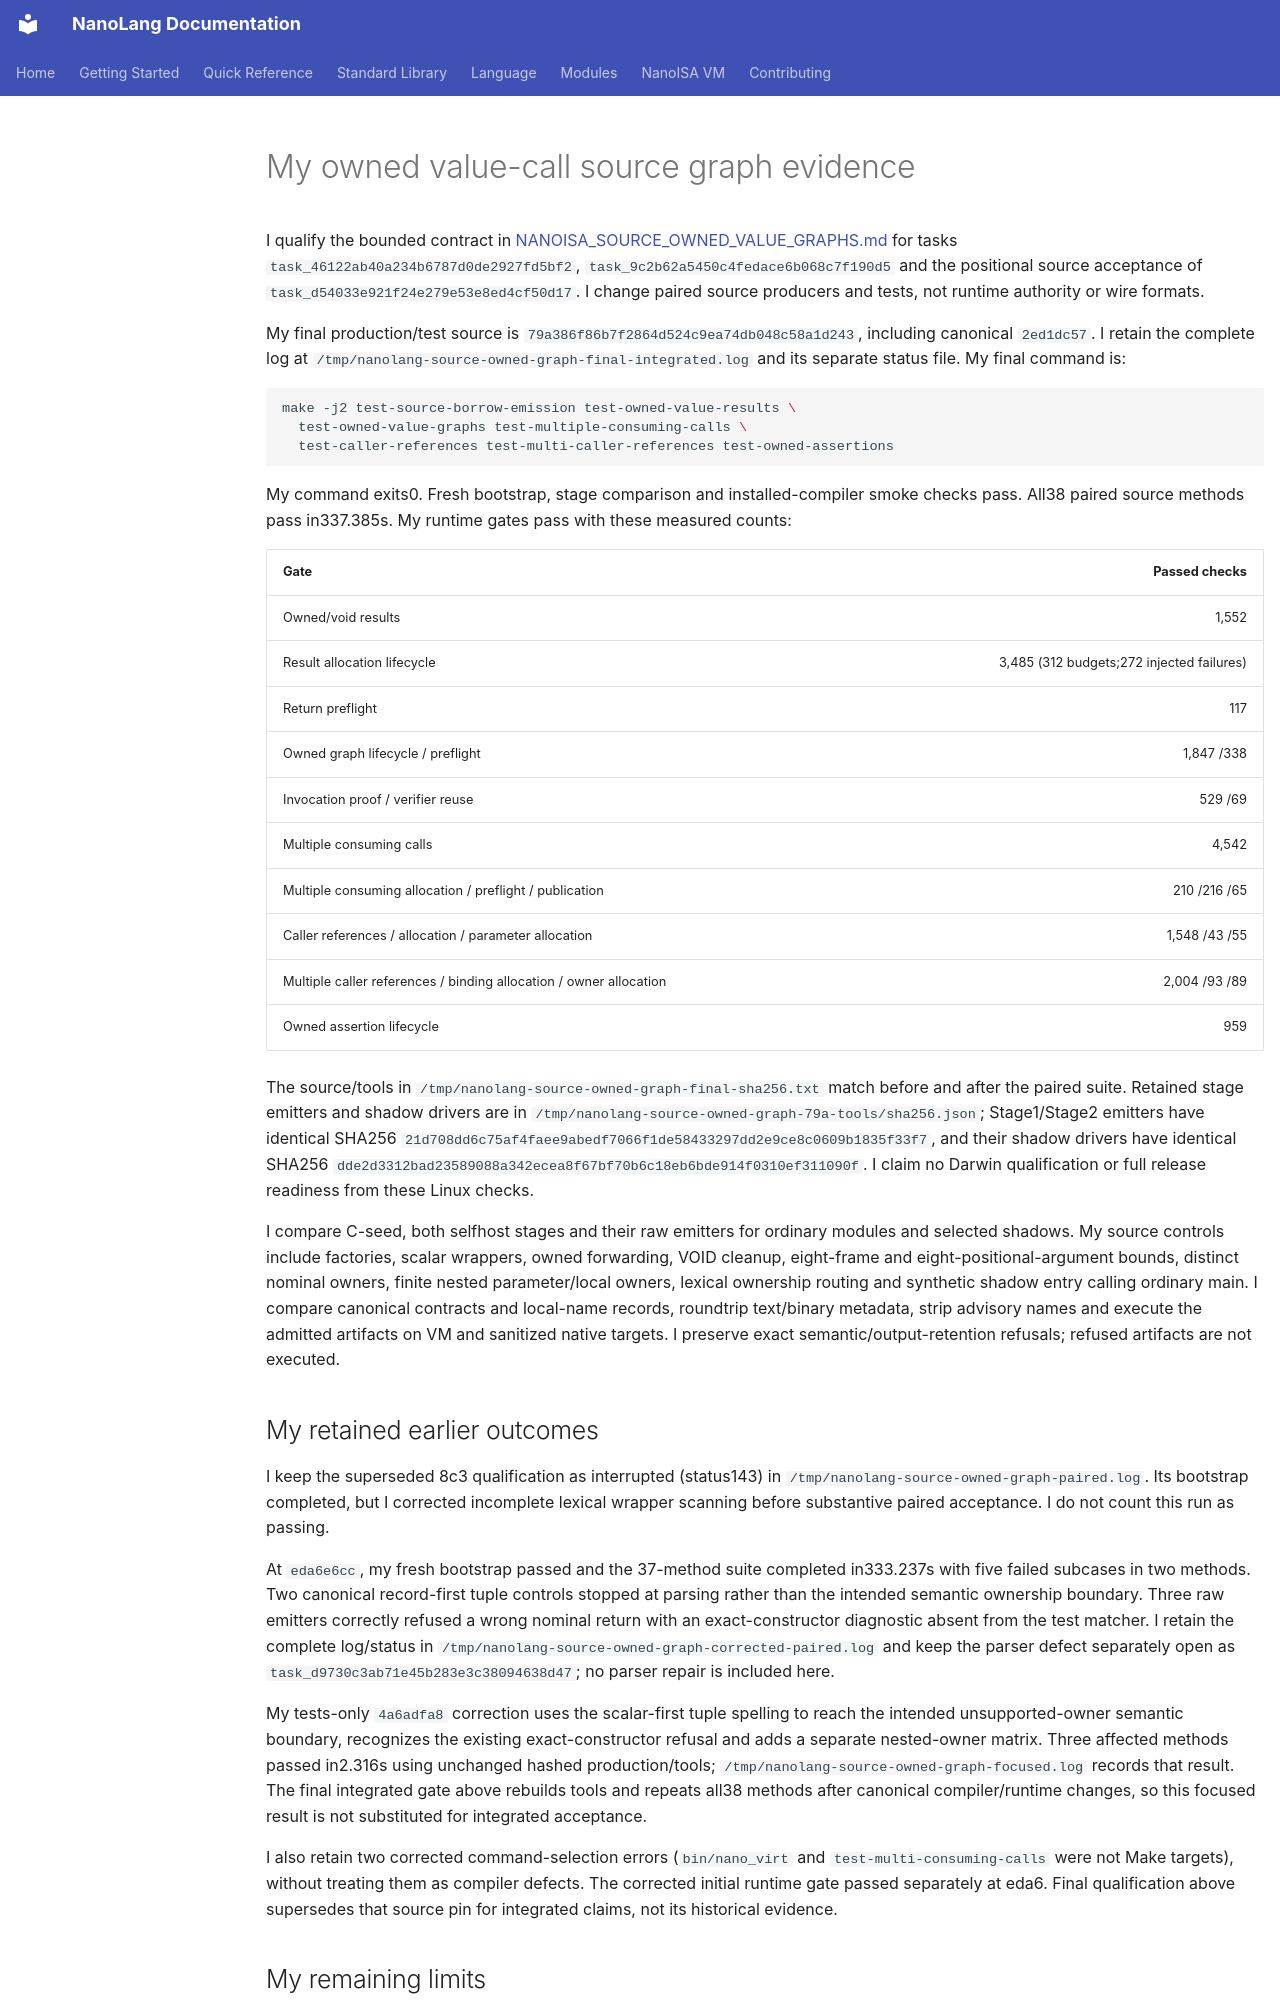

repository: jordanhubbard/nanolang · page: evidence/source-owned-value-graphs/index.html · generator: mkdocs

# My owned value-call source graph evidence

I qualify the bounded contract in [NANOISA_SOURCE_OWNED_VALUE_GRAPHS.md](../NANOISA_SOURCE_OWNED_VALUE_GRAPHS.md) for tasks `task_46122ab40a234b6787d0de2927fd5bf2`, `task_9c2b62a5450c4fedace6b068c7f190d5` and the positional source acceptance of `task_d54033e921f24e279e53e8ed4cf50d17`. I change paired source producers and tests, not runtime authority or wire formats.

My final production/test source is `79a386f86b7f2864d524c9ea74db048c58a1d243`, including canonical `2ed1dc57`. I retain the complete log at `/tmp/nanolang-source-owned-graph-final-integrated.log` and its separate status file. My final command is:

```sh
make -j2 test-source-borrow-emission test-owned-value-results \
  test-owned-value-graphs test-multiple-consuming-calls \
  test-caller-references test-multi-caller-references test-owned-assertions
```

My command exits0. Fresh bootstrap, stage comparison and installed-compiler smoke checks pass. All38 paired source methods pass in337.385s. My runtime gates pass with these measured counts:

| Gate | Passed checks |
| --- | ---: |
| Owned/void results | 1,552 |
| Result allocation lifecycle | 3,485 (312 budgets;272 injected failures) |
| Return preflight | 117 |
| Owned graph lifecycle / preflight | 1,847 /338 |
| Invocation proof / verifier reuse | 529 /69 |
| Multiple consuming calls | 4,542 |
| Multiple consuming allocation / preflight / publication | 210 /216 /65 |
| Caller references / allocation / parameter allocation | 1,548 /43 /55 |
| Multiple caller references / binding allocation / owner allocation | 2,004 /93 /89 |
| Owned assertion lifecycle | 959 |

The source/tools in `/tmp/nanolang-source-owned-graph-final-sha256.txt` match before and after the paired suite. Retained stage emitters and shadow drivers are in `/tmp/nanolang-source-owned-graph-79a-tools/sha256.json`; Stage1/Stage2 emitters have identical SHA256 `21d708dd6c75af4faee9abedf7066f1de58433297dd2e9ce8c0609b1835f33f7`, and their shadow drivers have identical SHA256 `dde2d3312bad23589088a342ecea8f67bf70b6c18eb6bde914f0310ef311090f`. I claim no Darwin qualification or full release readiness from these Linux checks.

I compare C-seed, both selfhost stages and their raw emitters for ordinary modules and selected shadows. My source controls include factories, scalar wrappers, owned forwarding, VOID cleanup, eight-frame and eight-positional-argument bounds, distinct nominal owners, finite nested parameter/local owners, lexical ownership routing and synthetic shadow entry calling ordinary main. I compare canonical contracts and local-name records, roundtrip text/binary metadata, strip advisory names and execute the admitted artifacts on VM and sanitized native targets. I preserve exact semantic/output-retention refusals; refused artifacts are not executed.

## My retained earlier outcomes

I keep the superseded 8c3 qualification as interrupted (status143) in `/tmp/nanolang-source-owned-graph-paired.log`. Its bootstrap completed, but I corrected incomplete lexical wrapper scanning before substantive paired acceptance. I do not count this run as passing.

At `eda6e6cc`, my fresh bootstrap passed and the 37-method suite completed in333.237s with five failed subcases in two methods. Two canonical record-first tuple controls stopped at parsing rather than the intended semantic ownership boundary. Three raw emitters correctly refused a wrong nominal return with an exact-constructor diagnostic absent from the test matcher. I retain the complete log/status in `/tmp/nanolang-source-owned-graph-corrected-paired.log` and keep the parser defect separately open as `task_d9730c3ab71e45b283e3c38094638d47`; no parser repair is included here.

My tests-only `4a6adfa8` correction uses the scalar-first tuple spelling to reach the intended unsupported-owner semantic boundary, recognizes the existing exact-constructor refusal and adds a separate nested-owner matrix. Three affected methods passed in2.316s using unchanged hashed production/tools; `/tmp/nanolang-source-owned-graph-focused.log` records that result. The final integrated gate above rebuilds tools and repeats all38 methods after canonical compiler/runtime changes, so this focused result is not substituted for integrated acceptance.

I also retain two corrected command-selection errors (`bin/nano_virt` and `test-multi-consuming-calls` were not Make targets), without treating them as compiler defects. The corrected initial runtime gate passed separately at eda6. Final qualification above supersedes that source pin for integrated claims, not its historical evidence.
